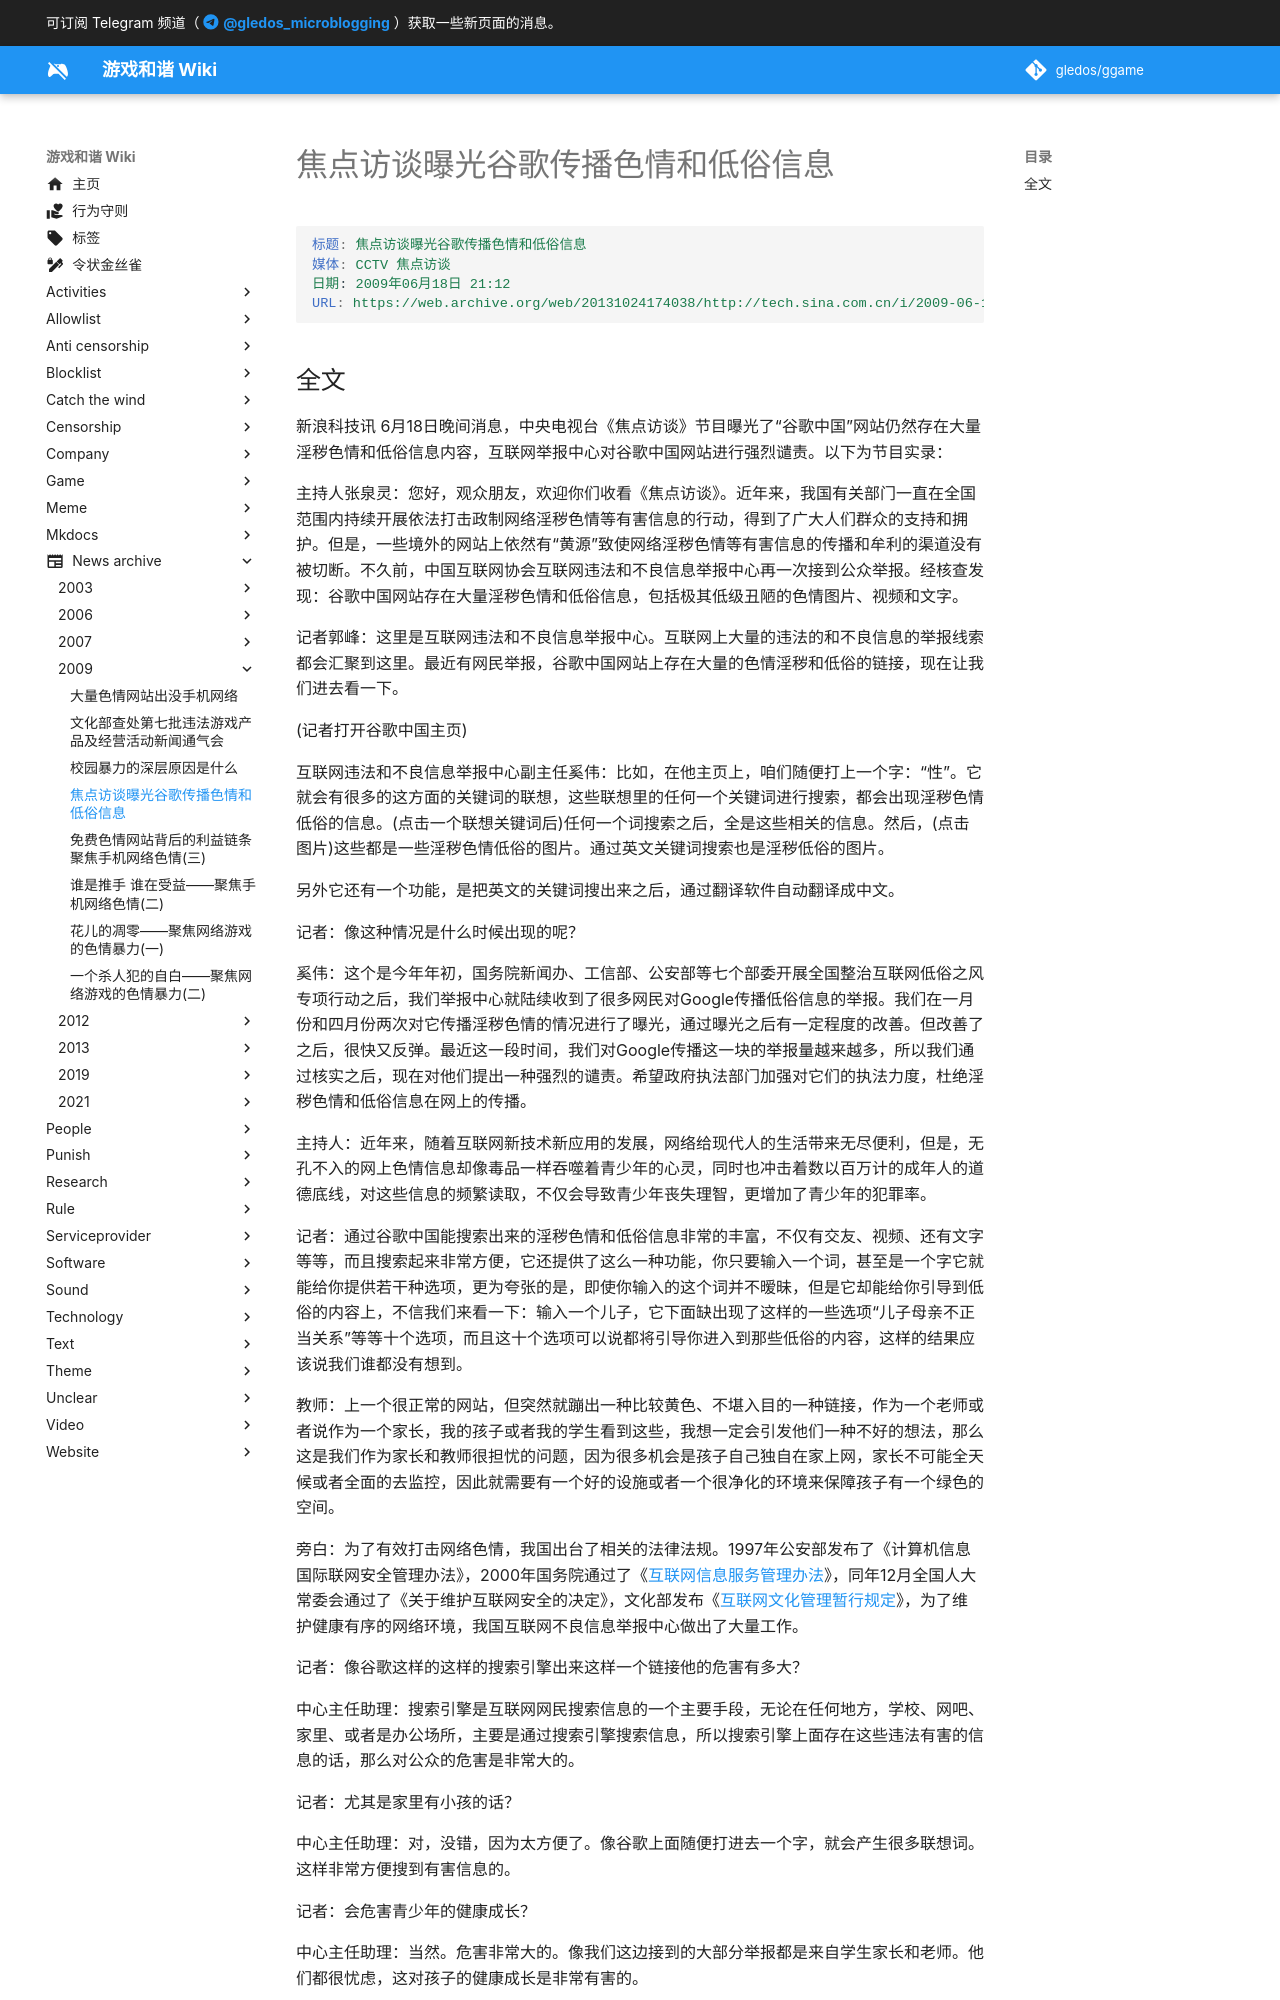

repository: gledos/ggame · page: news_archive/2009/焦点访谈曝光谷歌传播色情和低俗信息.html · generator: mkdocs

---
title: 焦点访谈曝光谷歌传播色情和低俗信息
search:
  exclude: true
description:
published: true
date: "2022-06-26T09:10:59"
特殊标签标记: #无标签
editor: markdown
dateCreated: "2022-02-20T15:15:31"
---

```YAML
标题: 焦点访谈曝光谷歌传播色情和低俗信息
媒体: CCTV 焦点访谈
日期: 2009年06月18日 21:12
URL: https://web.archive.org/web/20131024174038/http://tech.sina.com.cn/i/2009-06-18/21123192612.shtml
```
